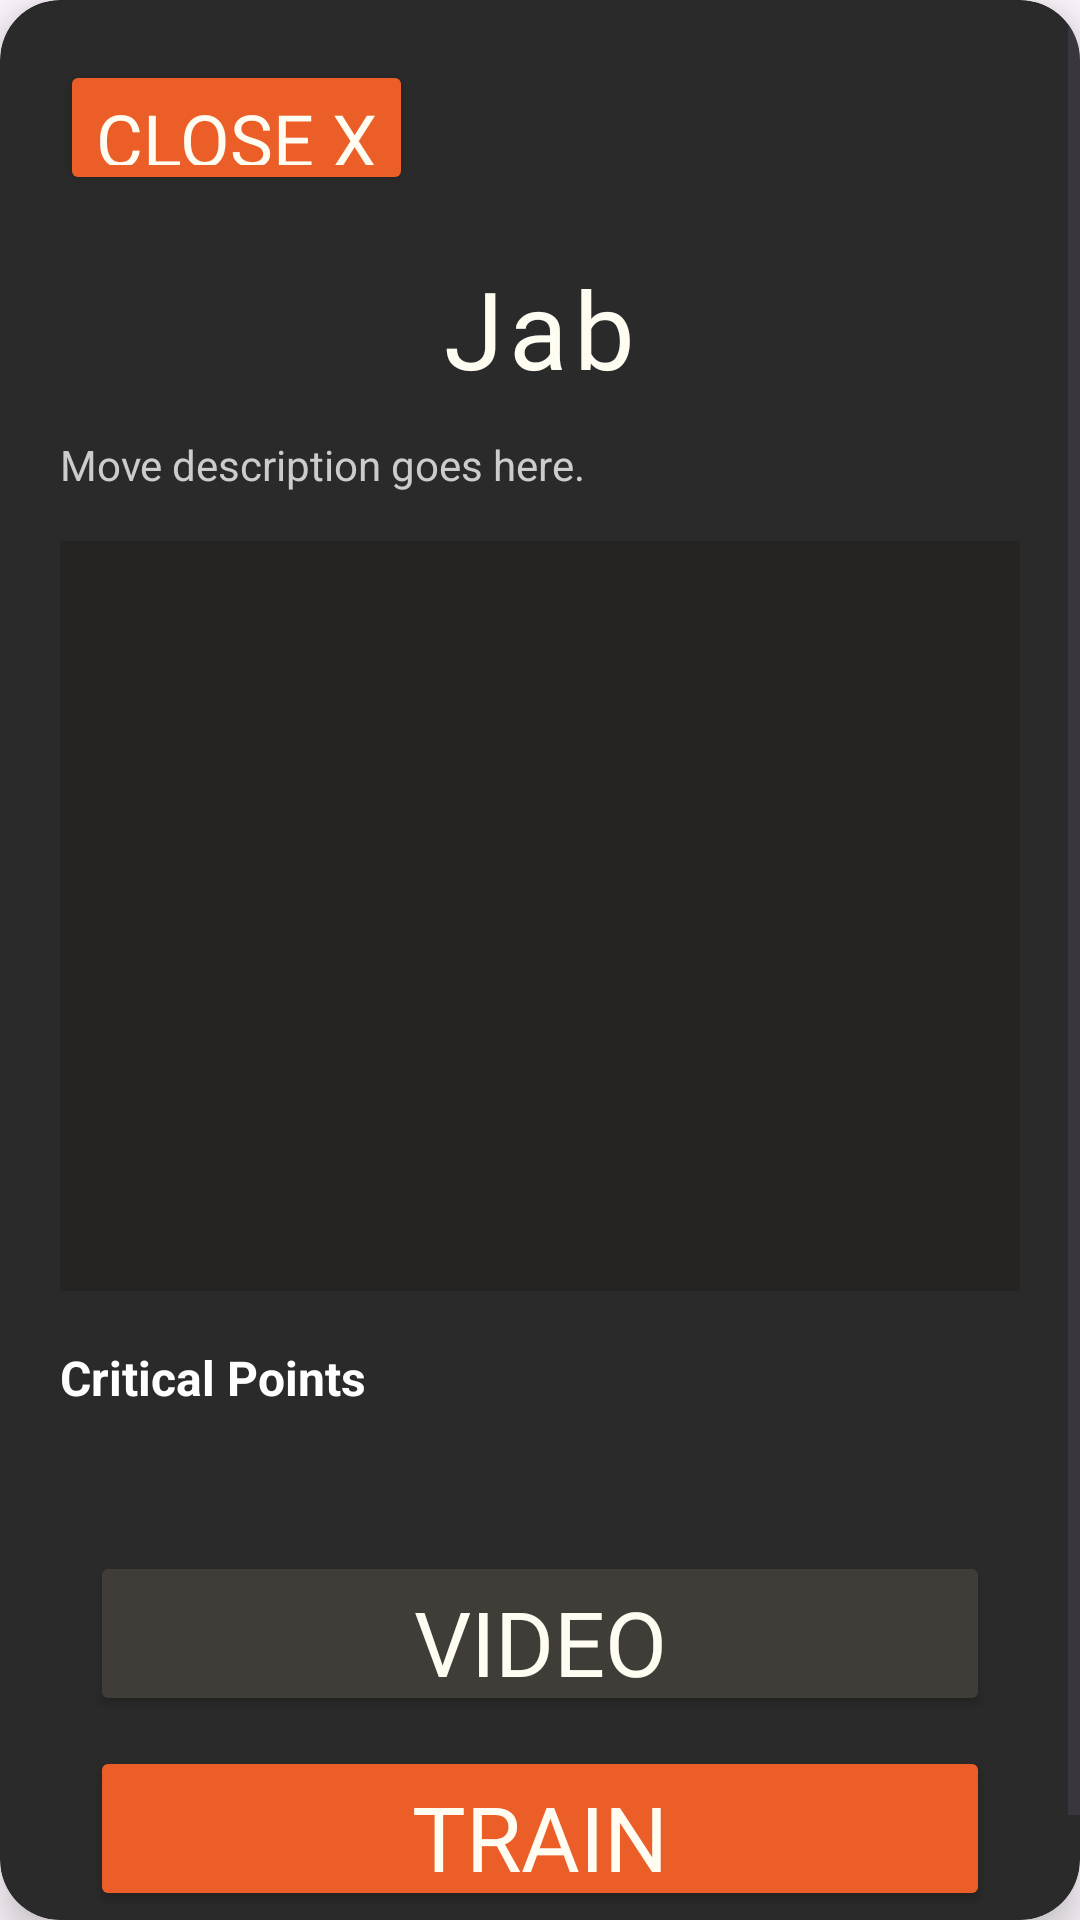

This screen was rendered from an Android layout file. Write that file and the resources it references.
<!-- AndroidManifest.xml: application theme Theme.BXR -->
<!-- res/layout/dialog_move_learn.xml -->
<?xml version="1.0" encoding="utf-8"?>
<androidx.cardview.widget.CardView
    xmlns:android="http://schemas.android.com/apk/res/android"
    xmlns:app="http://schemas.android.com/apk/res-auto"
    android:layout_width="match_parent"
    android:layout_height="wrap_content"
    android:layout_margin="24dp"
    android:backgroundTint="#2A2A2A"
    app:cardCornerRadius="20dp"
    app:cardElevation="8dp">

    <ScrollView
        android:layout_width="match_parent"
        android:layout_height="wrap_content"
        android:fillViewport="true">

        <LinearLayout
            android:layout_width="match_parent"
            android:layout_height="wrap_content"
            android:orientation="vertical"
            android:padding="20dp">

            <Button
                android:id="@+id/btnClose"
                android:layout_width="wrap_content"
                android:layout_height="45dp"
                android:backgroundTint="@color/accent"
                android:textAlignment="center"
                android:textColor="@color/white"
                android:textSize="24sp"
                android:fontFamily="@font/jersey"
                android:text="close X"
                android:layout_marginBottom="20dp"/>

            <TextView
                android:id="@+id/tvMoveName"
                android:layout_width="wrap_content"
                android:layout_height="wrap_content"
                android:layout_alignParentStart="true"
                android:layout_gravity="center_horizontal"
                android:fontFamily="@font/jersey"
                android:letterSpacing="0.05"
                android:text="Jab"
                android:textColor="@color/white"
                android:textSize="36sp" />

            <TextView
                android:id="@+id/tvDescription"
                android:layout_width="match_parent"
                android:layout_height="wrap_content"
                android:text="Move description goes here."
                android:textColor="#CCCCCC"
                android:textSize="14sp"
                android:layout_marginTop="12dp"/>

            <ImageView
                android:id="@+id/imgMove"
                android:layout_width="match_parent"
                android:layout_height="250dp"
                android:layout_marginTop="16dp"
                android:scaleType="fitCenter"
                android:background="@color/black"/>

            <TextView
                android:layout_width="wrap_content"
                android:layout_height="wrap_content"
                android:text="Critical Points"
                android:textColor="#FFFFFF"
                android:textStyle="bold"
                android:textSize="16sp"
                android:layout_marginTop="18dp"/>

            <TextView
                android:id="@+id/tvCritical"
                android:layout_width="match_parent"
                android:layout_height="wrap_content"
                android:textColor="#DDDDDD"
                android:textSize="14sp"
                android:layout_marginTop="8dp"/>

            <Button
                android:id="@+id/btnVideo"
                android:layout_width="300dp"
                android:layout_height="55dp"
                android:layout_gravity="center"
                android:backgroundTint="@color/gray"
                android:textAlignment="center"
                android:textColor="@color/white"
                android:textSize="30sp"
                android:fontFamily="@font/jersey"
                android:text="VIDEO DEMONSTRATION"
                android:layout_marginBottom="10dp"
                android:layout_marginTop="20dp"/>

            <Button
                android:id="@+id/btnTrain"
                android:layout_width="300dp"
                android:layout_height="55dp"
                android:layout_gravity="center"
                android:backgroundTint="@color/accent"
                android:textAlignment="center"
                android:textColor="@color/white"
                android:textSize="30sp"
                android:fontFamily="@font/jersey"
                android:text="TRAIN"
                android:layout_marginBottom="20dp"/>

        </LinearLayout>
    </ScrollView>

</androidx.cardview.widget.CardView>
<!-- resources referenced by this layout -->
<resources>
  <color name="accent">#eb5e28</color>
  <color name="black">#252422</color>
  <color name="gray">#403d39</color>
  <color name="white">#FFFCF2</color>
  <style name="Theme.BXR" parent="Base.Theme.BXR" />
  <style name="Base.Theme.BXR" parent="Theme.Material3.DayNight.NoActionBar">
          
          
      </style>
</resources>
